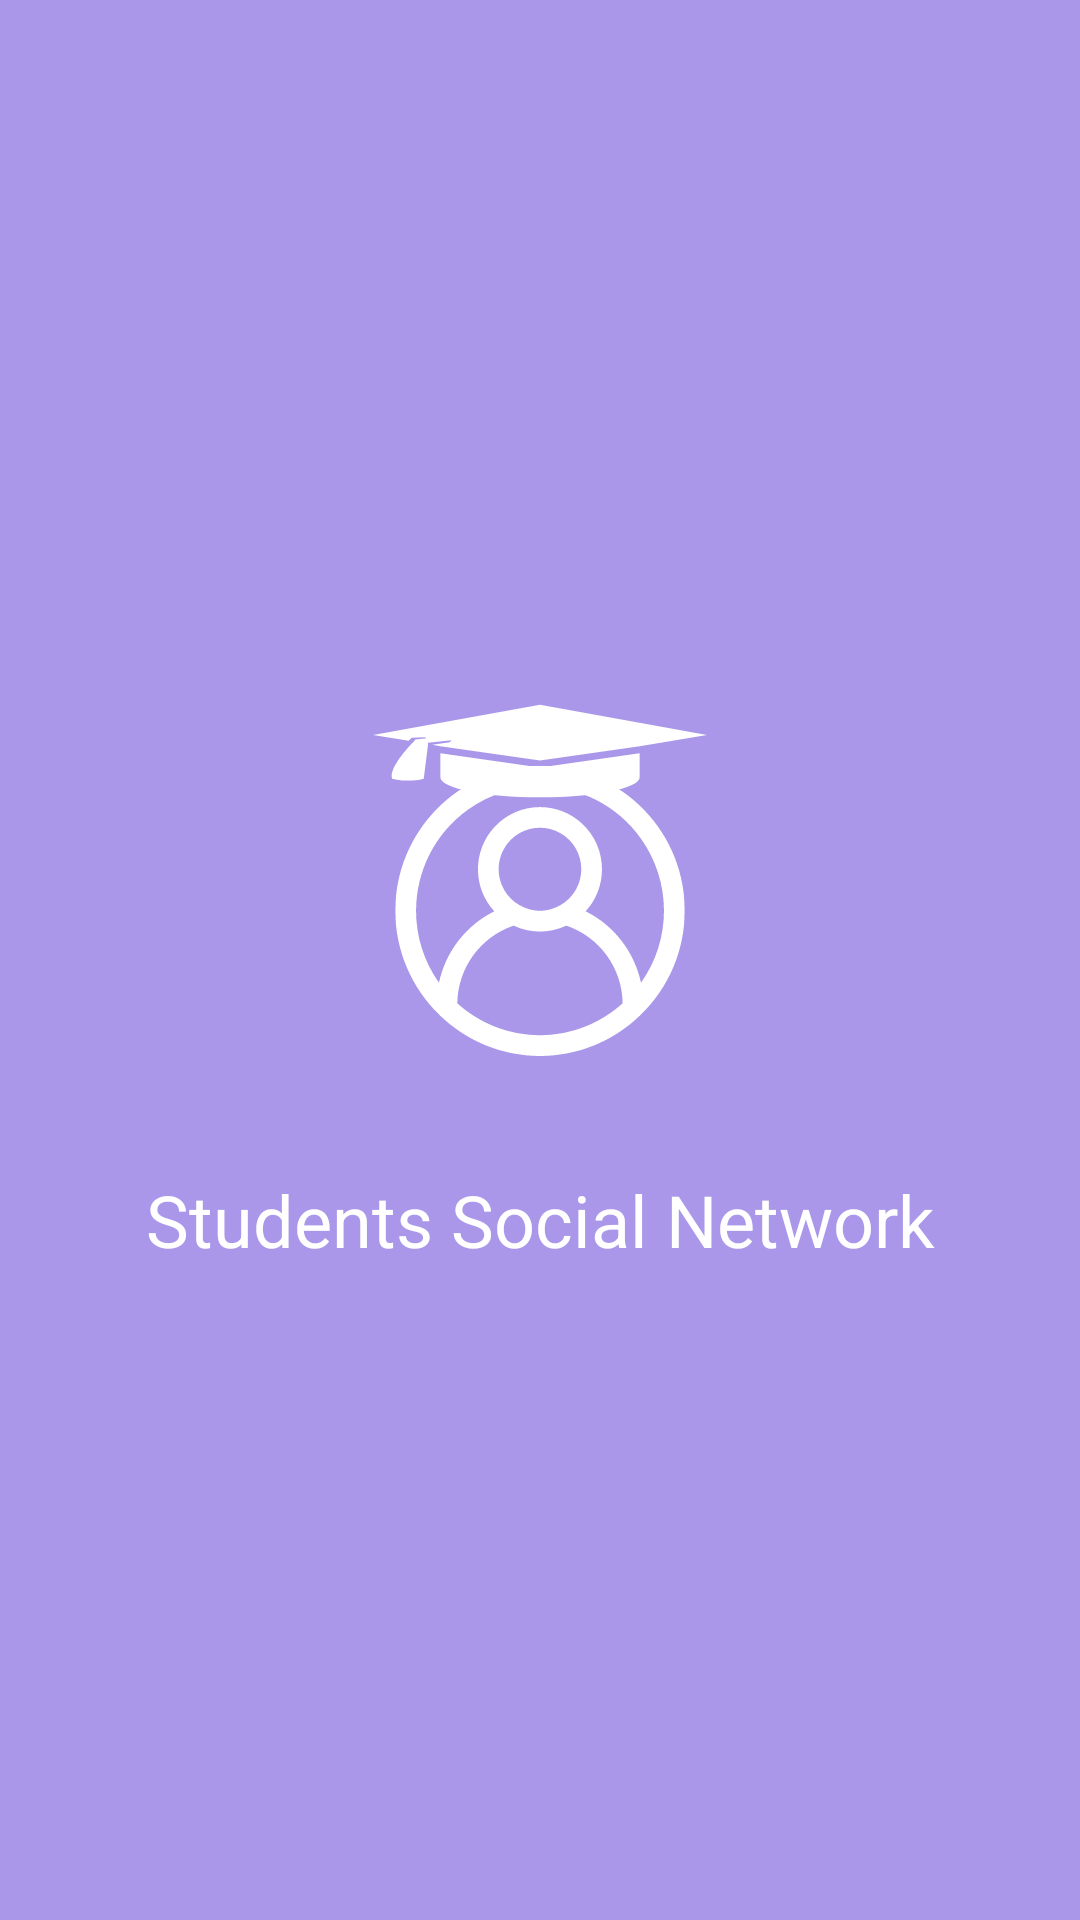

Reconstruct the res/layout file that produces this screen, plus the resources it refers to.
<!-- AndroidManifest.xml: application theme AppTheme -->
<!-- res/layout/activity_splash.xml -->
<?xml version="1.0" encoding="utf-8"?>
<androidx.constraintlayout.widget.ConstraintLayout xmlns:android="http://schemas.android.com/apk/res/android"
    xmlns:app="http://schemas.android.com/apk/res-auto"
    xmlns:tools="http://schemas.android.com/tools"
    android:layout_width="match_parent"
    android:layout_height="match_parent"
    android:background="@color/colorPrimary">

    <ImageView
        android:id="@+id/splashImage"
        android:layout_width="0dp"
        android:layout_height="0dp"
        android:contentDescription="@string/app_name"
        app:layout_constraintBottom_toTopOf="@+id/guideline32"
        app:layout_constraintEnd_toStartOf="@+id/guideline30"
        app:layout_constraintStart_toStartOf="@+id/guideline23"
        app:layout_constraintTop_toTopOf="@+id/guideline31"
        app:srcCompat="@drawable/ic_group_26"
        app:tint="@color/white" />

    <androidx.constraintlayout.widget.Guideline
        android:id="@+id/guideline23"
        android:layout_width="wrap_content"
        android:layout_height="wrap_content"
        android:orientation="vertical"
        app:layout_constraintGuide_percent="0.3" />

    <androidx.constraintlayout.widget.Guideline
        android:id="@+id/guideline30"
        android:layout_width="wrap_content"
        android:layout_height="wrap_content"
        android:orientation="vertical"
        app:layout_constraintGuide_percent="0.7" />

    <androidx.constraintlayout.widget.Guideline
        android:id="@+id/guideline31"
        android:layout_width="wrap_content"
        android:layout_height="wrap_content"
        android:orientation="horizontal"
        app:layout_constraintGuide_percent="0.35" />

    <androidx.constraintlayout.widget.Guideline
        android:id="@+id/guideline32"
        android:layout_width="wrap_content"
        android:layout_height="wrap_content"
        android:orientation="horizontal"
        app:layout_constraintGuide_percent="0.55" />

    <TextView
        android:id="@+id/textView9"
        android:layout_width="wrap_content"
        android:layout_height="wrap_content"
        android:text="@string/app_name"
        android:textColor="@color/white"
        android:textSize="24sp"
        android:textStyle="normal"
        app:layout_constraintBottom_toBottomOf="parent"
        app:layout_constraintEnd_toStartOf="@+id/guideline30"
        app:layout_constraintStart_toStartOf="@+id/guideline23"
        app:layout_constraintTop_toBottomOf="@id/guideline32"
        app:layout_constraintVertical_bias="0.15" />
</androidx.constraintlayout.widget.ConstraintLayout>
<!-- resources referenced by this layout -->
<resources>
  <color name="colorPrimary">#AA97EA</color>
  <color name="white">#FFFFFFFF</color>
  <!-- drawable ic_group_26: vector/xml drawable (drawable, 5532 chars, omitted) -->
  <string name="app_name">Students Social Network</string>
  <style name="AppTheme" parent="Theme.AppCompat.Light.NoActionBar">
          
          <item name="colorPrimary">@color/colorPrimary</item>
          <item name="colorPrimaryDark">@color/colorPrimaryDark</item>
          <item name="colorAccent">@color/colorAccent</item>
          <item name="fontFamily">@font/rubik_light</item>
      </style>
  <color name="colorPrimaryDark">#DDDDDD</color>
  <color name="colorAccent">#B6A1FA</color>
</resources>
